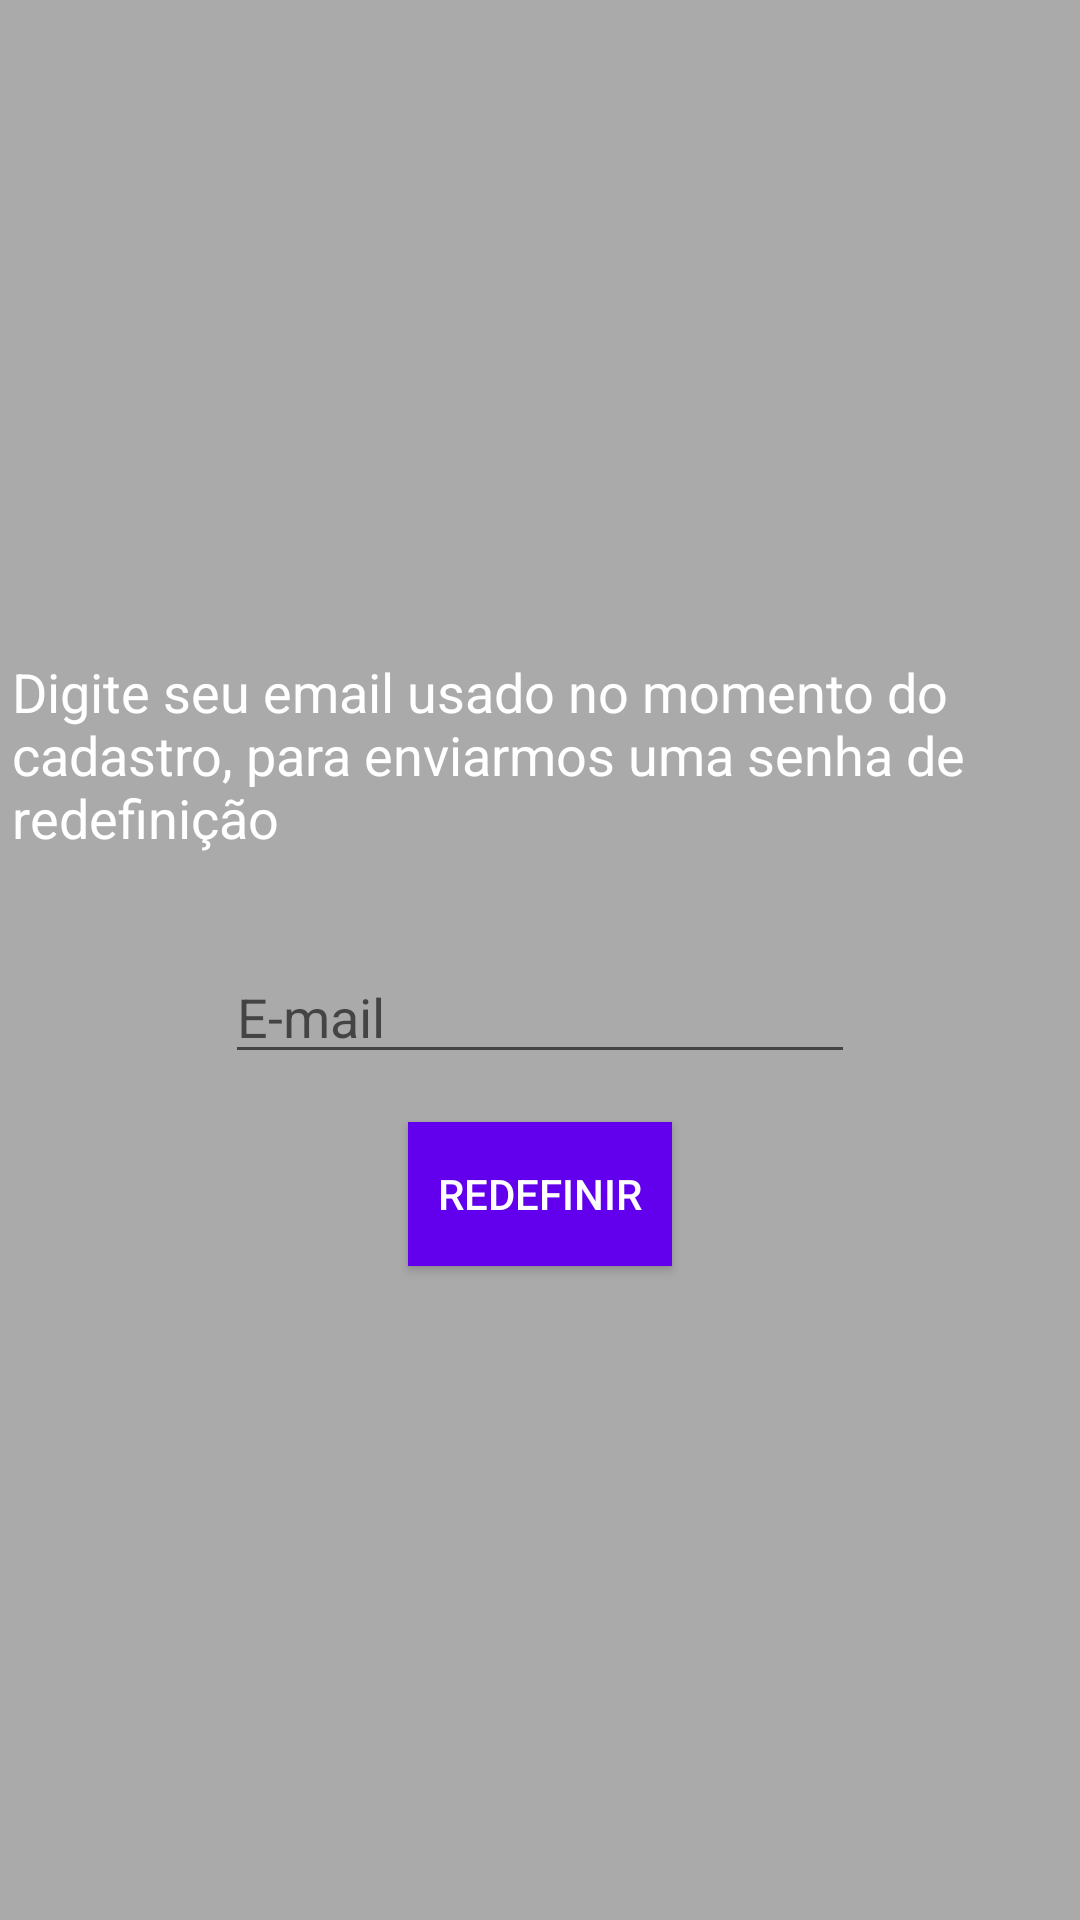

This screen was rendered from an Android layout file. Write that file and the resources it references.
<!-- AndroidManifest.xml: application theme AppTheme -->
<!-- res/layout/reseta_senha.xml -->
<?xml version="1.0" encoding="utf-8"?>
<androidx.constraintlayout.widget.ConstraintLayout xmlns:android="http://schemas.android.com/apk/res/android"
    xmlns:app="http://schemas.android.com/apk/res-auto"
    xmlns:tools="http://schemas.android.com/tools"
    android:layout_width="match_parent"
    android:layout_height="match_parent"
    android:background="@android:color/darker_gray">

    <TextView
        android:id="@+id/tv_reseta"
        android:layout_width="wrap_content"
        android:layout_height="wrap_content"
        android:layout_marginStart="16dp"
        android:layout_marginEnd="8dp"
        android:layout_marginBottom="32dp"
        android:text="Digite seu email usado no momento do cadastro, para enviarmos uma senha de redefinição"
        android:textColor="@android:color/white"
        android:textSize="18sp"
        app:layout_constraintBottom_toTopOf="@+id/et_mail_reseta"
        app:layout_constraintEnd_toEndOf="parent"
        app:layout_constraintStart_toStartOf="parent"
        app:layout_constraintTop_toTopOf="parent"
        app:layout_constraintVertical_chainStyle="packed" />

    <EditText
        android:id="@+id/et_mail_reseta"
        android:layout_width="wrap_content"
        android:layout_height="wrap_content"
        android:layout_marginBottom="16dp"
        android:ems="10"
        android:hint="E-mail"
        android:inputType="textPersonName"
        android:textColor="@android:color/white"
        app:layout_constraintBottom_toTopOf="@+id/bt_envia_email"
        app:layout_constraintEnd_toEndOf="parent"
        app:layout_constraintStart_toStartOf="parent"
        app:layout_constraintTop_toBottomOf="@+id/tv_reseta" />

    <Button
        android:id="@+id/bt_envia_email"
        android:layout_width="wrap_content"
        android:layout_height="wrap_content"
        android:background="@color/colorPrimary"
        android:text="Redefinir"
        android:textColor="@android:color/white"
        app:layout_constraintBottom_toBottomOf="parent"
        app:layout_constraintEnd_toEndOf="parent"
        app:layout_constraintStart_toStartOf="parent"
        app:layout_constraintTop_toBottomOf="@+id/et_mail_reseta" />

</androidx.constraintlayout.widget.ConstraintLayout>
<!-- resources referenced by this layout -->
<resources>
  <style name="AppTheme" parent="Theme.AppCompat.Light.NoActionBar">
          
          <item name="colorPrimary">@color/colorPrimary</item>
          <item name="colorPrimaryDark">@color/colorPrimaryDark</item>
          <item name="colorAccent">@color/colorAccent</item>
      </style>
  <!-- not gathered from this repository: default colours our renderer supplied (Android Studio template values) -->
  <color name="colorPrimary">#FF6200EE</color>
  <color name="colorPrimaryDark">#FF3700B3</color>
  <color name="colorAccent">#FF03DAC5</color>
</resources>
